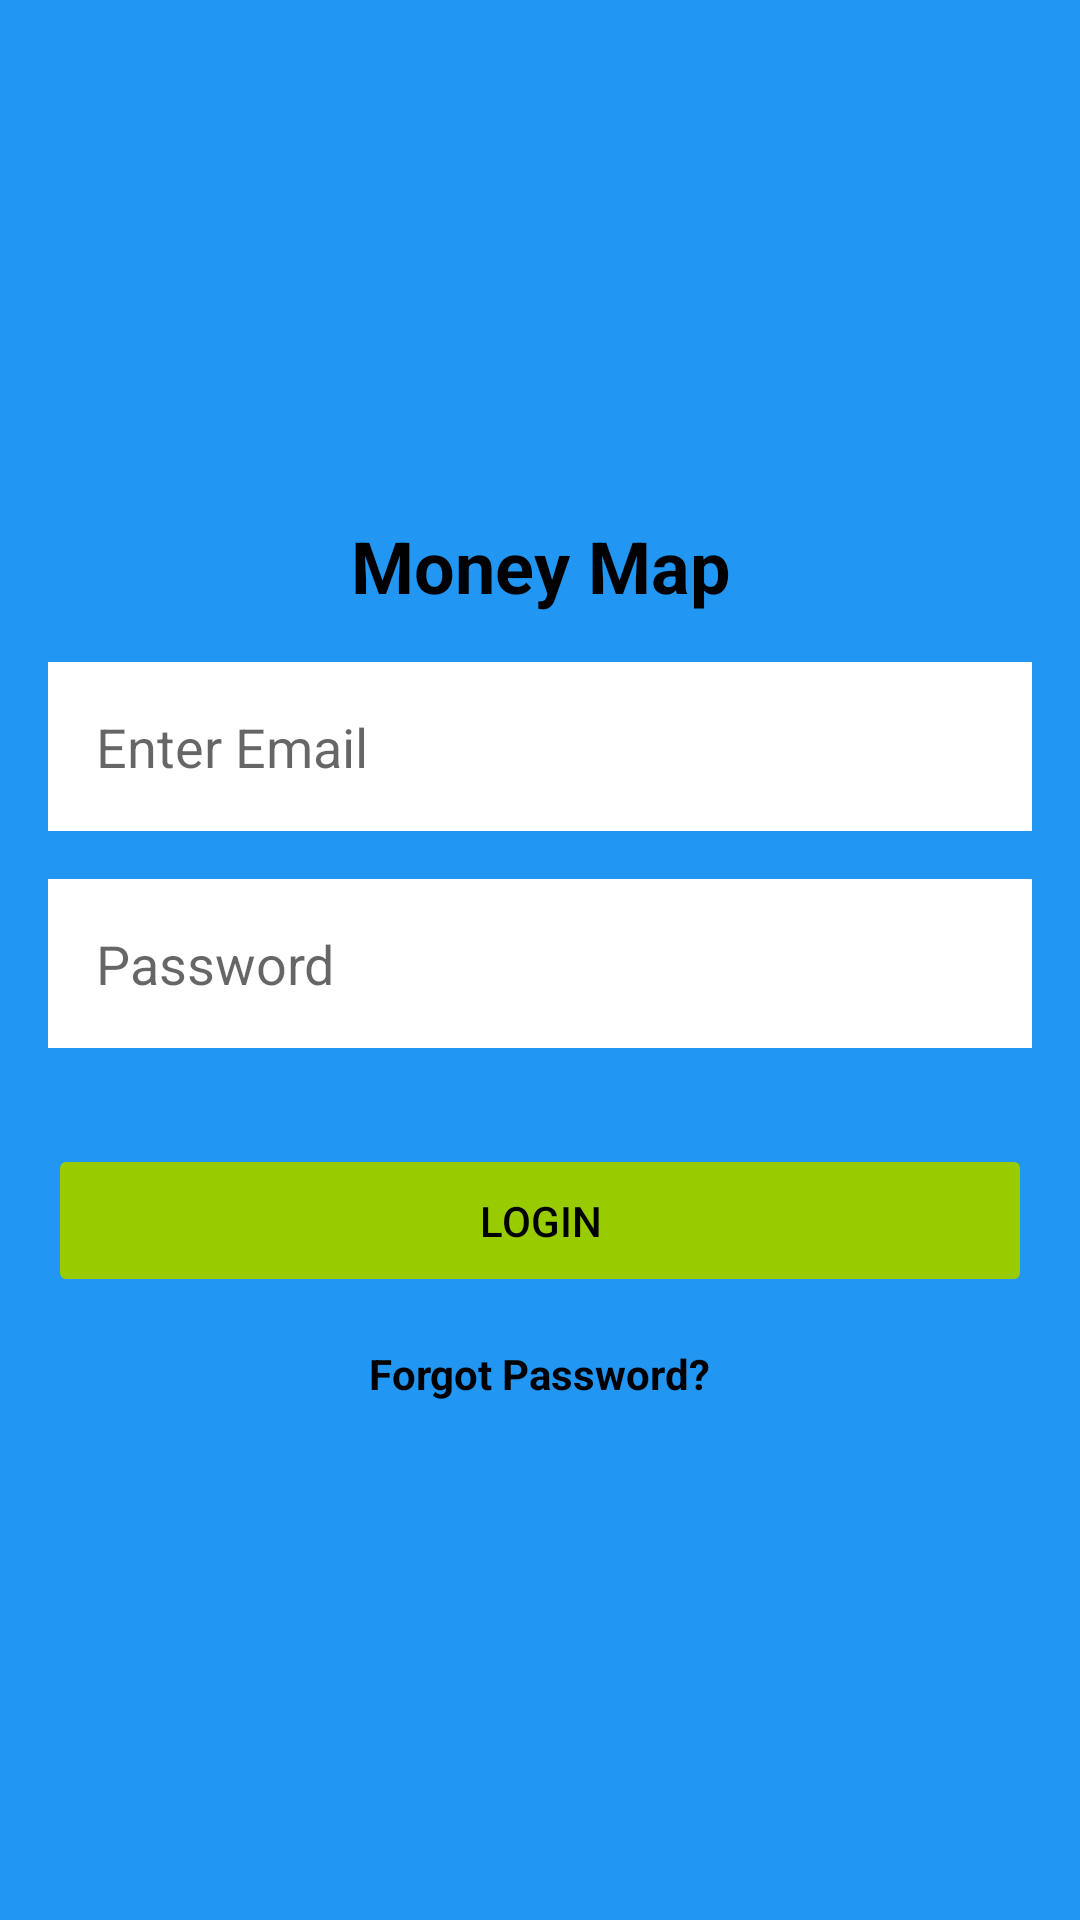

Produce the Android XML layout that renders to this screen, including the resource entries it uses.
<!-- AndroidManifest.xml: application theme Theme.MoneyMap -->
<!-- res/layout/activity_login.xml -->
<androidx.constraintlayout.widget.ConstraintLayout
    xmlns:android="http://schemas.android.com/apk/res/android"
    xmlns:app="http://schemas.android.com/apk/res-auto"
    android:layout_width="match_parent"
    android:layout_height="match_parent">

    <LinearLayout
        android:id="@+id/linearLayout"
        android:layout_width="0dp"
        android:layout_height="0dp"
        android:background="@color/primaryBlue"
        android:gravity="center"
        android:orientation="vertical"
        android:padding="16dp"
        app:layout_constraintBottom_toBottomOf="parent"
        app:layout_constraintEnd_toEndOf="parent"
        app:layout_constraintStart_toStartOf="parent"
        app:layout_constraintTop_toTopOf="parent">

        <TextView
            android:layout_width="match_parent"
            android:layout_height="wrap_content"
            android:layout_marginBottom="16dp"
            android:gravity="center_horizontal"
            android:text="@string/app_name"
            android:textColor="@color/black"
            android:textSize="24sp"
            android:textStyle="bold" />

        <EditText
            android:id="@+id/emailEditText"
            android:layout_width="match_parent"
            android:layout_height="wrap_content"
            android:layout_marginBottom="16dp"
            android:background="@color/white"
            android:hint="@string/enter_email"
            android:padding="16dp"
            android:textColor="@color/black"
            android:autofillHints=""
            android:inputType="textEmailAddress" />

        <EditText
            android:id="@+id/passwordEditText"
            android:layout_width="match_parent"
            android:layout_height="wrap_content"
            android:layout_marginBottom="16dp"
            android:background="@color/white"
            android:hint="@string/password"
            android:inputType="textPassword"
            android:padding="16dp"
            android:textColor="@color/black"
            android:autofillHints="" />

        <Button
            android:id="@+id/loginButton"
            android:layout_width="match_parent"
            android:layout_height="wrap_content"
            android:layout_marginTop="16dp"
            android:backgroundTint="@android:color/holo_green_light"
            android:padding="16dp"
            android:stateListAnimator="@null"
            android:text="@string/login"
            android:textColor="@color/black" />


        <TextView
            android:id="@+id/forgotPasswordTextView"
            android:layout_width="wrap_content"
            android:layout_height="wrap_content"
            android:text="@string/forgot_password"
            android:textColor="@color/black"
            android:textSize="14sp"
            android:textStyle="bold"
            android:layout_marginTop="16dp" />

    </LinearLayout>

</androidx.constraintlayout.widget.ConstraintLayout>
<!-- resources referenced by this layout -->
<resources>
  <color name="black">#FF000000</color>
  <color name="primaryBlue">#2196F3</color>
  <color name="white">#FFFFFFFF</color>
  <string name="app_name">Money Map</string>
  <string name="enter_email">Enter Email</string>
  <string name="forgot_password">Forgot Password?</string>
  <string name="login">Login</string>
  <string name="password">Password</string>
  <style name="Theme.MoneyMap" parent="Theme.MaterialComponents.DayNight.DarkActionBar">
          
          <item name="colorPrimary">@color/purple_500</item>
          <item name="colorPrimaryVariant">@color/purple_700</item>
          <item name="colorOnPrimary">@color/white</item>
          
          <item name="colorSecondary">@color/teal_200</item>
          <item name="colorSecondaryVariant">@color/teal_700</item>
          <item name="colorOnSecondary">@color/black</item>
          
          <item name="android:statusBarColor">?attr/colorPrimaryVariant</item>
          
      </style>
  <color name="purple_500">#FF6200EE</color>
  <color name="purple_700">#FF3700B3</color>
  <color name="teal_200">#FF03DAC5</color>
  <color name="teal_700">#FF018786</color>
</resources>
